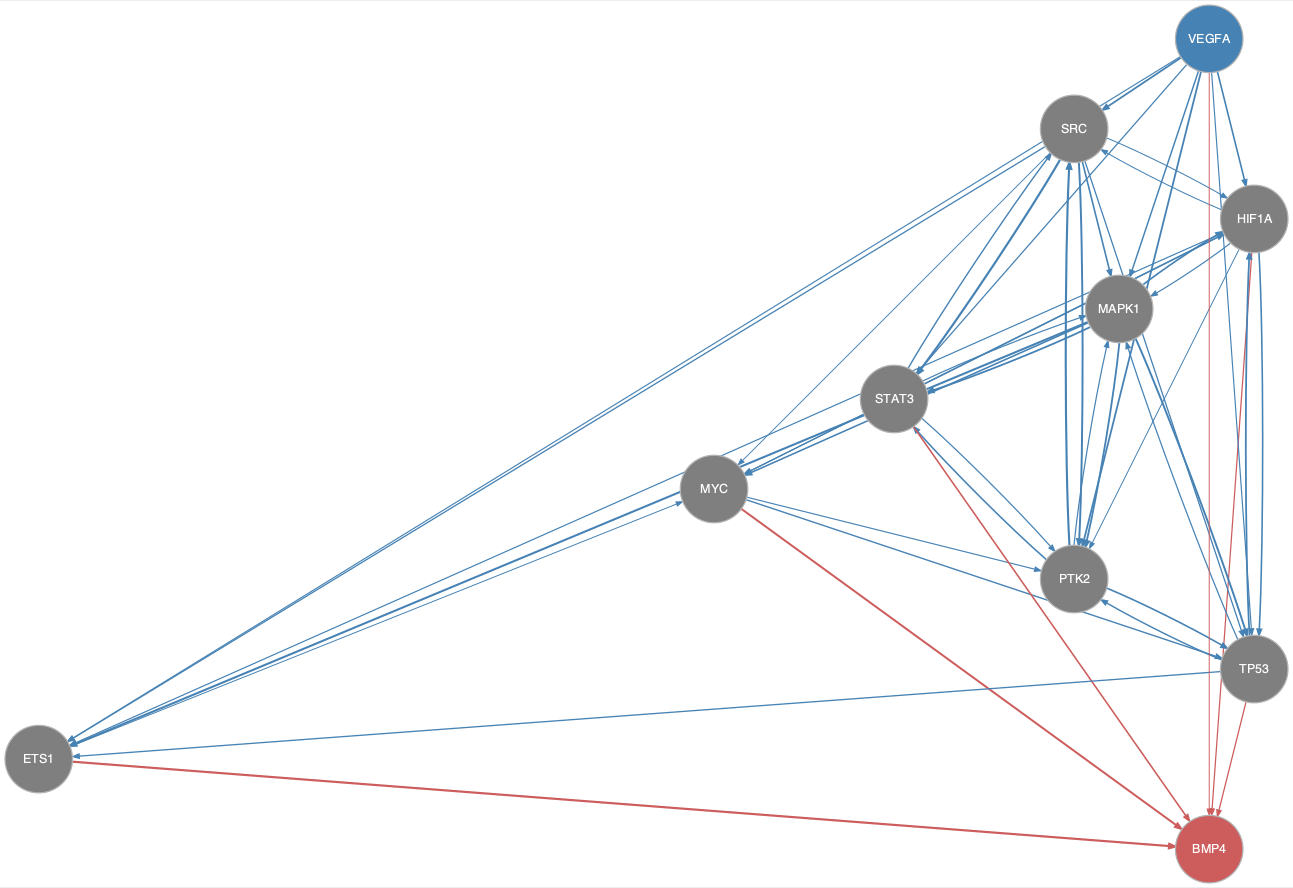

The file beside this chart, header and first rows:
from	to
ETS1	MYC
HIF1A	ETS1
HIF1A	MAPK1
HIF1A	MYC
HIF1A	PTK2
HIF1A	SRC
HIF1A	TP53
MAPK1	ETS1
MAPK1	HIF1A
MAPK1	MYC
MAPK1	PTK2
MAPK1	STAT3
MAPK1	TP53
MYC	PTK2
MYC	TP53
PTK2	MAPK1
PTK2	SRC
PTK2	STAT3
PTK2	TP53
SRC	ETS1
SRC	HIF1A
SRC	MAPK1
SRC	MYC
SRC	PTK2
SRC	STAT3
SRC	TP53
STAT3	HIF1A
STAT3	MAPK1
STAT3	MYC
STAT3	PTK2
STAT3	SRC
TP53	ETS1
TP53	HIF1A
TP53	MAPK1
TP53	PTK2
VEGFA	ETS1
VEGFA	HIF1A
VEGFA	MAPK1
VEGFA	PTK2
VEGFA	SRC
VEGFA	STAT3
VEGFA	TP53
ETS1	BMP4
HIF1A	BMP4
MYC	BMP4
STAT3	BMP4
TP53	BMP4
VEGFA	BMP4
